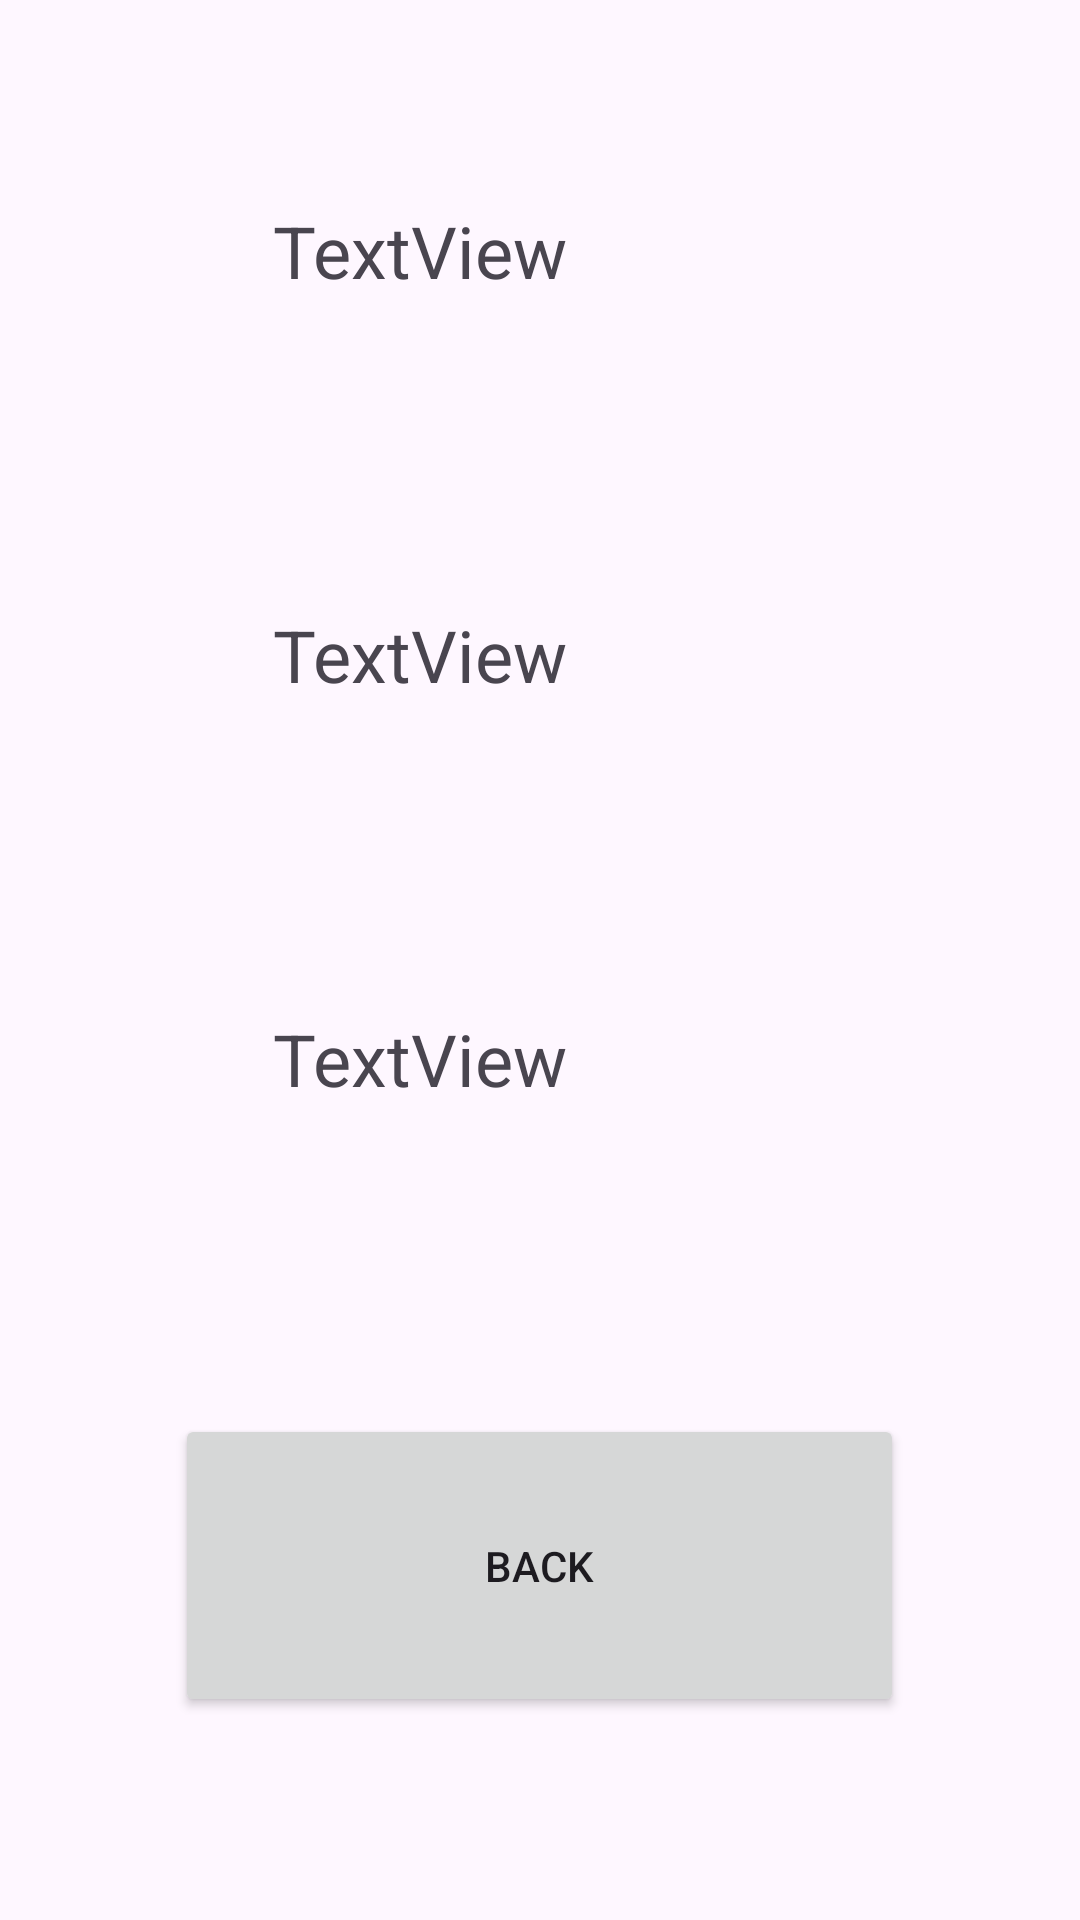

Here is an Android app screen rendered from its layout file. Give the layout XML and the strings, colors and styles it references.
<!-- AndroidManifest.xml: application theme Theme.MyAppoihjo -->
<!-- res/layout/activity_second.xml -->
<?xml version="1.0" encoding="utf-8"?>
<LinearLayout xmlns:android="http://schemas.android.com/apk/res/android"
    xmlns:app="http://schemas.android.com/apk/res-auto"
    xmlns:tools="http://schemas.android.com/tools"
    android:layout_width="match_parent"
    android:layout_height="match_parent"
    android:gravity="center"
    android:orientation="vertical"
    tools:context=".SecondActivity">

    <Space
        android:layout_width="match_parent"
        android:layout_height="0px"
        android:layout_weight="1" />

    <TextView
        android:id="@+id/tv1"
        android:layout_width="178dp"
        android:layout_height="0px"
        android:layout_weight="1"
        android:text="TextView"
        android:textSize="24sp" />

    <Space
        android:layout_width="match_parent"
        android:layout_height="0px"
        android:layout_weight="1" />

    <TextView
        android:id="@+id/tv2"
        android:layout_width="178dp"
        android:layout_height="0px"
        android:layout_weight="1"
        android:text="TextView"
        android:textSize="24sp" />

    <Space
        android:layout_width="match_parent"
        android:layout_height="0px"
        android:layout_weight="1" />

    <TextView
        android:id="@+id/tv3"
        android:layout_width="178dp"
        android:layout_height="0px"
        android:layout_weight="1"
        android:text="TextView"
        android:textSize="24sp" />

    <Space
        android:layout_width="match_parent"
        android:layout_height="0px"
        android:layout_weight="1" />

    <Button
        android:id="@+id/btn"
        android:layout_width="243dp"
        android:layout_height="0px"
        android:layout_weight="1.5"
        android:text="Back" />

    <Space
        android:layout_width="match_parent"
        android:layout_height="0px"
        android:layout_weight="1" />
</LinearLayout>
<!-- resources referenced by this layout -->
<resources>
  <style name="Theme.MyAppoihjo" parent="Base.Theme.MyAppoihjo" />
  <style name="Base.Theme.MyAppoihjo" parent="Theme.Material3.DayNight.NoActionBar">
          
          
      </style>
</resources>
